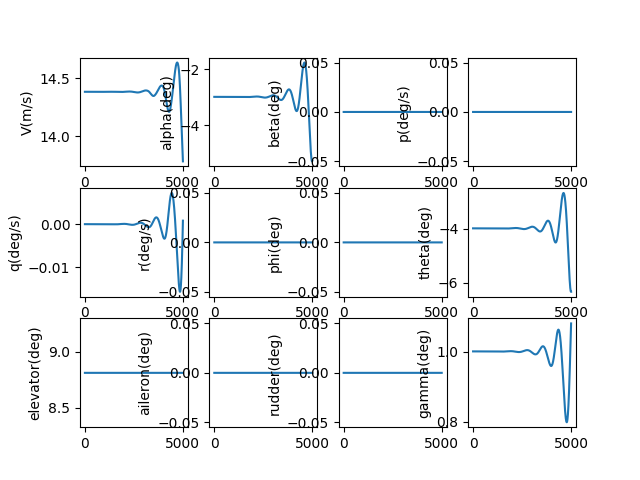

Values plotted in this chart, from the file beside it:
, V(m/s), alpha(deg), beta(deg), p(deg/s), q(deg/s), r(deg/s), phi(deg), theta(deg), elevator(deg), aileron(deg), rudder(deg), gamma(deg), pb, qc, rb, CD_act, CL_act, Cm_act, CY_act, Cr_act, Cn_act
1.0, 14.38, -2.978, 0.0, 0.0, -2.1065120328010107e-09, 0.0, 0.0, -3.978, 8.81, 0.0, 0.0, 1.001, 0.0, -5.045865881744329e-09, 0.0, 0.02921, 0.001519, -0.106, 0.0, 0.0, 0.0
2.0, 14.38, -2.978, 0.0, 0.0, -3.977348940544258e-09, 0.0, 0.0, -3.978, 8.81, 0.0, 0.0, 1.001, 0.0, -9.527204727956373e-09, 0.0, 0.02921, 0.001519, -0.106, 0.0, 0.0, 0.0
3.0, 14.38, -2.978, 0.0, 0.0, -5.6142725672564946e-09, 0.0, 0.0, -3.978, 8.81, 0.0, 0.0, 1.001, 0.0, -1.3448236615632845e-08, 0.0, 0.02921, 0.001519, -0.106, 0.0, 0.0, 0.0
4.0, 14.38, -2.978, 0.0, 0.0, -7.019037077943021e-09, 0.0, 0.0, -3.978, 8.81, 0.0, 0.0, 1.001, 0.0, -1.681316323163692e-08, 0.0, 0.02921, 0.001519, -0.106, 0.0, 0.0, 0.0
5.0, 14.38, -2.978, 0.0, 0.0, -8.193389106694817e-09, 0.0, 0.0, -3.978, 8.81, 0.0, 0.0, 1.001, 0.0, -1.9626168227409166e-08, 0.0, 0.02921, 0.001519, -0.106, 0.0, 0.0, 0.0
6.0, 14.38, -2.978, 0.0, 0.0, -9.139067899207376e-09, 0.0, 0.0, -3.978, 8.81, 0.0, 0.0, 1.001, 0.0, -2.189141756029361e-08, 0.0, 0.02921, 0.001519, -0.106, 0.0, 0.0, 0.0
7.0, 14.38, -2.978, 0.0, 0.0, -9.857805459451784e-09, 0.0, 0.0, -3.978, 8.81, 0.0, 0.0, 1.001, 0.0, -2.3613059844811193e-08, 0.0, 0.02921, 0.001519, -0.106, 0.0, 0.0, 0.0
8.0, 14.38, -2.978, 0.0, 0.0, -1.0351326689082603e-08, 0.0, 0.0, -3.978, 8.81, 0.0, 0.0, 1.001, 0.0, -2.479522668653629e-08, 0.0, 0.02921, 0.001519, -0.106, 0.0, 0.0, 0.0
9.0, 14.38, -2.978, 0.0, 0.0, -1.0621349527942153e-08, 0.0, 0.0, -3.978, 8.81, 0.0, 0.0, 1.001, 0.0, -2.5442033018600725e-08, 0.0, 0.02921, 0.001519, -0.106, 0.0, 0.0, 0.0
10.0, 14.38, -2.978, 0.0, 0.0, -1.0669585092161374e-08, 0.0, 0.0, -3.978, 8.81, 0.0, 0.0, 1.001, 0.0, -2.5557577432441736e-08, 0.0, 0.02921, 0.001519, -0.106, 0.0, 0.0, 0.0
11.0, 14.38, -2.978, 0.0, 0.0, -1.0497737810306217e-08, 0.0, 0.0, -3.978, 8.81, 0.0, 0.0, 1.001, 0.0, -2.5145942503869404e-08, 0.0, 0.02921, 0.001519, -0.106, 0.0, 0.0, 0.0
12.0, 14.38, -2.978, 0.0, 0.0, -1.0107505558545575e-08, 0.0, 0.0, -3.978, 8.81, 0.0, 0.0, 1.001, 0.0, -2.421119511679136e-08, 0.0, 0.02921, 0.001519, -0.106, 0.0, 0.0, 0.0
13.0, 14.38, -2.978, 0.0, 0.0, -9.500579793037752e-09, 0.0, 0.0, -3.978, 8.81, 0.0, 0.0, 1.001, 0.0, -2.2757386780275896e-08, 0.0, 0.02921, 0.001519, -0.106, 0.0, 0.0, 0.0
14.0, 14.38, -2.978, 0.0, 0.0, -8.678645683200575e-09, 0.0, 0.0, -3.978, 8.81, 0.0, 0.0, 1.001, 0.0, -2.078855394773274e-08, 0.0, 0.02921, 0.001519, -0.106, 0.0, 0.0, 0.0
15.0, 14.38, -2.978, 0.0, 0.0, -7.643382237903626e-09, 0.0, 0.0, -3.978, 8.81, 0.0, 0.0, 1.001, 0.0, -1.8308718319140754e-08, 0.0, 0.02921, 0.001519, -0.106, 0.0, 0.0, 0.0
16.0, 14.38, -2.978, 0.0, 0.0, -6.396462436847969e-09, 0.0, 0.0, -3.978, 8.81, 0.0, 0.0, 1.001, 0.0, -1.5321887155702463e-08, 0.0, 0.02921, 0.001519, -0.106, 0.0, 0.0, 0.0
17.0, 14.38, -2.978, 0.0, 0.0, -4.939553354792952e-09, 0.0, 0.0, -3.978, 8.81, 0.0, 0.0, 1.001, 0.0, -1.183205357736577e-08, 0.0, 0.02921, 0.001519, -0.106, 0.0, 0.0, 0.0
18.0, 14.38, -2.978, 0.0, 0.0, -3.2743162867063787e-09, 0.0, 0.0, -3.978, 8.81, 0.0, 0.0, 1.001, 0.0, -7.843196862558313e-09, 0.0, 0.02921, 0.001519, -0.106, 0.0, 0.0, 0.0
19.0, 14.38, -2.978, 0.0, 0.0, -1.4024068709233977e-09, 0.0, 0.0, -3.978, 8.81, 0.0, 0.0, 1.001, 0.0, -3.359282743152944e-09, 0.0, 0.02921, 0.001519, -0.106, 0.0, 0.0, 0.0
20.0, 14.38, -2.978, 0.0, 0.0, 6.745247888835629e-10, 0.0, 0.0, -3.978, 8.81, 0.0, 0.0, 1.001, 0.0, 1.615736303413901e-09, 0.0, 0.02921, 0.001519, -0.106, 0.0, 0.0, 0.0
21.0, 14.38, -2.978, 0.0, 0.0, 2.9548340050538877e-09, 0.0, 0.0, -3.978, 8.81, 0.0, 0.0, 1.001, 0.0, 7.077920769973266e-09, 0.0, 0.02921, 0.001519, -0.106, 0.0, 0.0, 0.0
22.0, 14.38, -2.978, 0.0, 0.0, 5.4368813868367965e-09, 0.0, 0.0, -3.978, 8.81, 0.0, 0.0, 1.001, 0.0, 1.3023343834373385e-08, 0.0, 0.02921, 0.001519, -0.106, 0.0, 0.0, 0.0
23.0, 14.38, -2.978, 0.0, 0.0, 8.119032724734994e-09, 0.0, 0.0, -3.978, 8.81, 0.0, 0.0, 1.001, 0.0, 1.9448091082482105e-08, 0.0, 0.02921, 0.001519, -0.106, 0.0, 0.0, 0.0
24.0, 14.38, -2.978, 0.0, 0.0, 1.0999658873959677e-08, 0.0, 0.0, -3.978, 8.81, 0.0, 0.0, 1.001, 0.0, 2.6348260229059893e-08, 0.0, 0.02921, 0.001519, -0.106, 0.0, 0.0, 0.0
25.0, 14.38, -2.978, 0.0, 0.0, 1.4077135642058257e-08, 0.0, 0.0, -3.978, 8.81, 0.0, 0.0, 1.001, 0.0, 3.371996084862717e-08, 0.0, 0.02921, 0.001519, -0.106, 0.0, 0.0, 0.0
26.0, 14.38, -2.978, 0.0, 0.0, 1.7349843677623604e-08, 0.0, 0.0, -3.978, 8.81, 0.0, 0.0, 1.001, 0.0, 4.1559314108921584e-08, 0.0, 0.02921, 0.001519, -0.106, 0.0, 0.0, 0.0
27.0, 14.38, -2.978, 0.0, 0.0, 2.081616835780455e-08, 0.0, 0.0, -3.978, 8.81, 0.0, 0.0, 1.001, 0.0, 4.9862452501483056e-08, 0.0, 0.02921, 0.001519, -0.106, 0.0, 0.0, 0.0
28.0, 14.38, -2.978, 0.0, 0.0, 2.447449968188708e-08, 0.0, 0.0, -3.978, 8.81, 0.0, 0.0, 1.001, 0.0, 5.86255195867796e-08, 0.0, 0.02921, 0.001519, -0.106, 0.0, 0.0, 0.0
29.0, 14.38, -2.978, 0.0, 0.0, 2.8323232161848352e-08, 0.0, 0.0, -3.978, 8.81, 0.0, 0.0, 1.001, 0.0, 6.784466973208123e-08, 0.0, 0.02921, 0.001519, -0.106, 0.0, 0.0, 0.0
30.0, 14.38, -2.978, 0.0, 0.0, 3.236076471863821e-08, 0.0, 0.0, -3.978, 8.81, 0.0, 0.0, 1.001, 0.0, 7.751606786305264e-08, 0.0, 0.02921, 0.001519, -0.106, 0.0, 0.0, 0.0
31.0, 14.38, -2.978, 0.0, 0.0, 3.6585500576675555e-08, 0.0, 0.0, -3.978, 8.81, 0.0, 0.0, 1.001, 0.0, 8.763588921106911e-08, 0.0, 0.02921, 0.001519, -0.106, 0.0, 0.0, 0.0
32.0, 14.38, -2.978, 0.0, 0.0, 4.0995847161279705e-08, 0.0, 0.0, -3.978, 8.81, 0.0, 0.0, 1.001, 0.0, 9.820031906756206e-08, 0.0, 0.02921, 0.001519, -0.106, 0.0, 0.0, 0.0
33.0, 14.38, -2.978, 0.0, 0.0, 4.559021599730779e-08, 0.0, 0.0, -3.978, 8.81, 0.0, 0.0, 1.001, 0.0, 1.092055525412528e-07, 0.0, 0.02921, 0.001519, -0.106, 0.0, 0.0, 0.0
34.0, 14.38, -2.978, 0.0, 0.0, 5.036702260995377e-08, 0.0, 0.0, -3.978, 8.81, 0.0, 0.0, 1.001, 0.0, 1.2064779432056386e-07, 0.0, 0.02921, 0.001519, -0.106, 0.0, 0.0, 0.0
35.0, 14.38, -2.978, 0.0, 0.0, 5.532468642583339e-08, 0.0, 0.0, -3.978, 8.81, 0.0, 0.0, 1.001, 0.0, 1.325232584367139e-07, 0.0, 0.02921, 0.001519, -0.106, 0.0, 0.0, 0.0
36.0, 14.38, -2.978, 0.0, 0.0, 6.046163067586937e-08, 0.0, 0.0, -3.978, 8.81, 0.0, 0.0, 1.001, 0.0, 1.4482816803112508e-07, 0.0, 0.02921, 0.001519, -0.106, 0.0, 0.0, 0.0
37.0, 14.38, -2.978, 0.0, 0.0, 6.57762823009259e-08, 0.0, 0.0, -3.978, 8.81, 0.0, 0.0, 1.001, 0.0, 1.5755875512941478e-07, 0.0, 0.02921, 0.001519, -0.106, 0.0, 0.0, 0.0
38.0, 14.38, -2.978, 0.0, 0.0, 7.126707185680508e-08, 0.0, 0.0, -3.978, 8.81, 0.0, 0.0, 1.001, 0.0, 1.7071126041385867e-07, 0.0, 0.02921, 0.001519, -0.106, 0.0, 0.0, 0.0
39.0, 14.38, -2.978, 0.0, 0.0, 7.693243342187729e-08, 0.0, 0.0, -3.978, 8.81, 0.0, 0.0, 1.001, 0.0, 1.8428193300216227e-07, 0.0, 0.02921, 0.001519, -0.106, 0.0, 0.0, 0.0
40.0, 14.38, -2.978, 0.0, 0.0, 8.277080450712705e-08, 0.0, 0.0, -3.978, 8.81, 0.0, 0.0, 1.001, 0.0, 1.9826703023201803e-07, 0.0, 0.02921, 0.001519, -0.106, 0.0, 0.0, 0.0
41.0, 14.38, -2.978, 0.0, 0.0, 8.878062596473721e-08, 0.0, 0.0, -3.978, 8.81, 0.0, 0.0, 1.001, 0.0, 2.1266281744216073e-07, 0.0, 0.02921, 0.001519, -0.106, 0.0, 0.0, 0.0
42.0, 14.38, -2.978, 0.0, 0.0, 9.496034190103382e-08, 0.0, 0.0, -3.978, 8.81, 0.0, 0.0, 1.001, 0.0, 2.2746556776386747e-07, 0.0, 0.02921, 0.001519, -0.106, 0.0, 0.0, 0.0
43.0, 14.38, -2.978, 0.0, 0.0, 1.0130839958841669e-07, 0.0, 0.0, -3.978, 8.81, 0.0, 0.0, 1.001, 0.0, 2.426715619100278e-07, 0.0, 0.02921, 0.001519, -0.106, 0.0, 0.0, 0.0
44.0, 14.38, -2.978, 0.0, 0.0, 1.0782324938105577e-07, 0.0, 0.0, -3.978, 8.81, 0.0, 0.0, 1.001, 0.0, 2.582770879732338e-07, 0.0, 0.02921, 0.001519, -0.106, 0.0, 0.0, 0.0
45.0, 14.38, -2.978, 0.0, 0.0, 1.1450334463056574e-07, 0.0, 0.0, -3.978, 8.81, 0.0, 0.0, 1.001, 0.0, 2.7427844122381713e-07, 0.0, 0.02921, 0.001519, -0.106, 0.0, 0.0, 0.0
46.0, 14.38, -2.978, 0.0, 0.0, 1.213471416032695e-07, 0.0, 0.0, -3.978, 8.81, 0.0, 0.0, 1.001, 0.0, 2.906719239116923e-07, 0.0, 0.02921, 0.001519, -0.106, 0.0, 0.0, 0.0
47.0, 14.38, -2.978, 0.0, 0.0, 1.2835309939740734e-07, 0.0, 0.0, -3.978, 8.81, 0.0, 0.0, 1.001, 0.0, 3.074538450680686e-07, 0.0, 0.02921, 0.001519, -0.106, 0.0, 0.0, 0.0
48.0, 14.38, -2.978, 0.0, 0.0, 1.3551967986511476e-07, 0.0, 0.0, -3.978, 8.81, 0.0, 0.0, 1.001, 0.0, 3.246205203185848e-07, 0.0, 0.02921, 0.001519, -0.106, 0.0, 0.0, 0.0
49.0, 14.38, -2.978, 0.0, 0.0, 1.4284534753226946e-07, 0.0, 0.0, -3.978, 8.81, 0.0, 0.0, 1.001, 0.0, 3.421682716913388e-07, 0.0, 0.02921, 0.001519, -0.106, 0.0, 0.0, 0.0
50.0, 14.38, -2.978, 0.0, 0.0, 1.5032856952148446e-07, 0.0, 0.0, -3.978, 8.81, 0.0, 0.0, 1.001, 0.0, 3.600934274324535e-07, 0.0, 0.02921, 0.00152, -0.106, 0.0, 0.0, 0.0
51.0, 14.38, -2.978, 0.0, 0.0, 1.579678154771144e-07, 0.0, 0.0, -3.978, 8.81, 0.0, 0.0, 1.001, 0.0, 3.783923218264643e-07, 0.0, 0.02921, 0.00152, -0.106, 0.0, 0.0, 0.0
52.0, 14.38, -2.978, 0.0, 0.0, 1.6576155748938192e-07, 0.0, 0.0, -3.978, 8.81, 0.0, 0.0, 1.001, 0.0, 3.9706129501459805e-07, 0.0, 0.02921, 0.00152, -0.106, 0.0, 0.0, 0.0
53.0, 14.38, -2.978, 0.0, 0.0, 1.7370827002075113e-07, 0.0, 0.0, -3.978, 8.81, 0.0, 0.0, 1.001, 0.0, 4.1609669281843525e-07, 0.0, 0.02921, 0.00152, -0.106, 0.0, 0.0, 0.0
54.0, 14.38, -2.978, 0.0, 0.0, 1.8180642983503602e-07, 0.0, 0.0, -3.978, 8.81, 0.0, 0.0, 1.001, 0.0, 4.3549486657012196e-07, 0.0, 0.02921, 0.00152, -0.106, 0.0, 0.0, 0.0
55.0, 14.38, -2.978, 0.0, 0.0, 1.9005451592513193e-07, 0.0, 0.0, -3.978, 8.81, 0.0, 0.0, 1.001, 0.0, 4.552521729392832e-07, 0.0, 0.02921, 0.00152, -0.106, 0.0, 0.0, 0.0
56.0, 14.38, -2.978, 0.0, 0.0, 1.9845100944517745e-07, 0.0, 0.0, -3.978, 8.81, 0.0, 0.0, 1.001, 0.0, 4.753649737705498e-07, 0.0, 0.02921, 0.00152, -0.106, 0.0, 0.0, 0.0
57.0, 14.38, -2.978, 0.0, 0.0, 2.0699439364053738e-07, 0.0, 0.0, -3.978, 8.81, 0.0, 0.0, 1.001, 0.0, 4.958296359158634e-07, 0.0, 0.02921, 0.00152, -0.106, 0.0, 0.0, 0.0
58.0, 14.38, -2.978, 0.0, 0.0, 2.1568315378214724e-07, 0.0, 0.0, -3.978, 8.81, 0.0, 0.0, 1.001, 0.0, 5.166425310772304e-07, 0.0, 0.02921, 0.00152, -0.106, 0.0, 0.0, 0.0
59.0, 14.38, -2.978, 0.0, 0.0, 2.24515777101093e-07, 0.0, 0.0, -3.978, 8.81, 0.0, 0.0, 1.001, 0.0, 5.378000356500383e-07, 0.0, 0.02921, 0.00152, -0.106, 0.0, 0.0, 0.0
60.0, 14.38, -2.978, 0.0, 0.0, 2.3349075272234155e-07, 0.0, 0.0, -3.978, 8.81, 0.0, 0.0, 1.001, 0.0, 5.592985305643367e-07, 0.0, 0.02921, 0.00152, -0.106, 0.0, 0.0, 0.0
... 4,940 more rows
